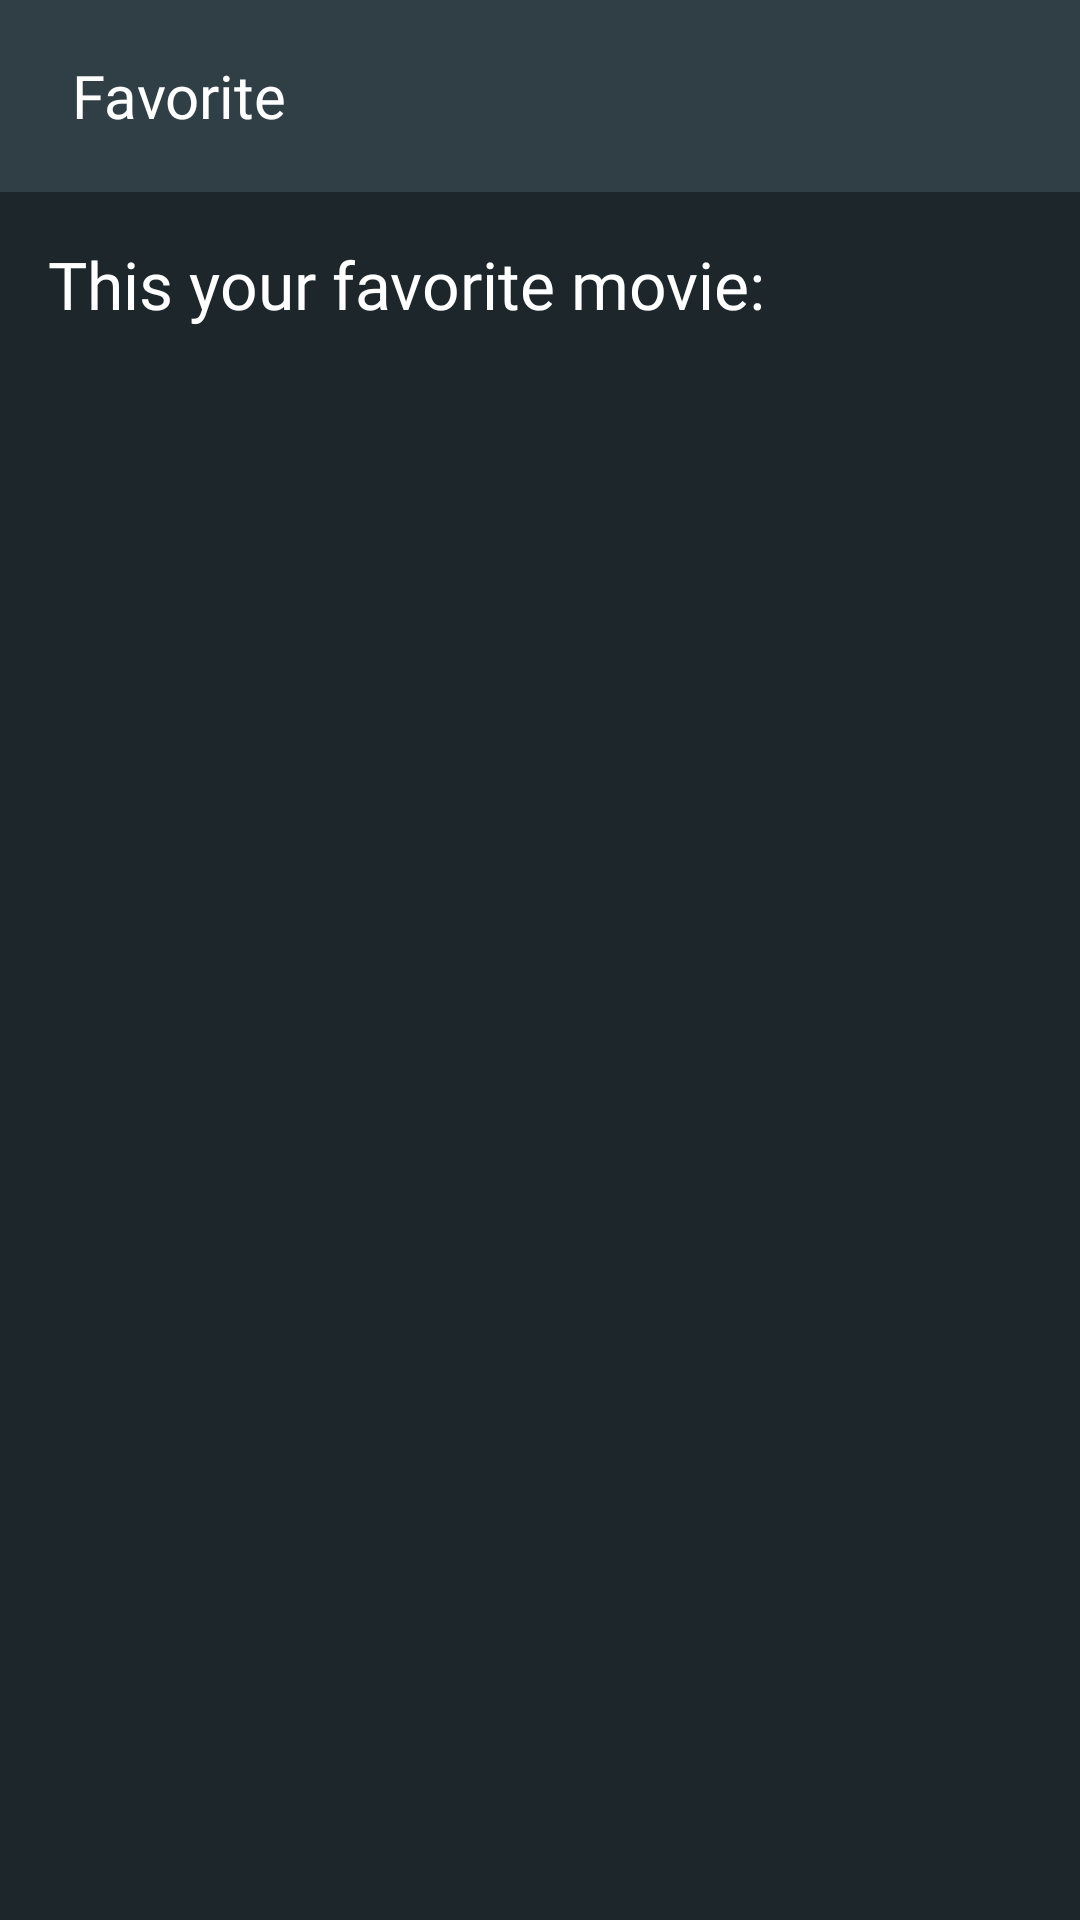

Reconstruct the res/layout file that produces this screen, plus the resources it refers to.
<!-- AndroidManifest.xml: application theme Theme.MovieAppKotlin -->
<!-- res/layout/fragment_favorite.xml -->
<?xml version="1.0" encoding="utf-8"?>
<androidx.constraintlayout.widget.ConstraintLayout xmlns:android="http://schemas.android.com/apk/res/android"
    xmlns:tools="http://schemas.android.com/tools"
    android:layout_width="match_parent"
    android:layout_height="match_parent"
    xmlns:app="http://schemas.android.com/apk/res-auto"
    tools:context=".view.profile.FavoriteFragment"
    android:background="@color/dark_gray">

    <com.google.android.material.appbar.AppBarLayout
        android:id="@+id/appBarLayout"
        android:layout_width="match_parent"
        android:layout_height="wrap_content"
        app:layout_constraintEnd_toEndOf="parent"
        app:layout_constraintStart_toStartOf="parent"
        app:layout_constraintTop_toTopOf="parent">

        <androidx.appcompat.widget.Toolbar
            android:layout_width="match_parent"
            android:layout_height="wrap_content"
            android:background="@color/gray_blue">

            <androidx.constraintlayout.widget.ConstraintLayout
                android:id="@+id/constraintLayout"
                android:layout_width="match_parent"
                android:layout_height="wrap_content"
                app:layout_constraintEnd_toEndOf="parent"
                app:layout_constraintStart_toStartOf="parent"
                app:layout_constraintTop_toTopOf="parent">

                <ImageView
                    android:id="@+id/btnBack"
                    android:layout_width="wrap_content"
                    android:layout_height="wrap_content"
                    android:layout_marginTop="4dp"
                    android:layout_marginBottom="1dp"
                    android:src="@drawable/baseline_arrow_back_24"
                    app:layout_constraintBottom_toBottomOf="parent"
                    app:layout_constraintStart_toStartOf="parent"
                    app:layout_constraintTop_toTopOf="parent" />

                <TextView
                    android:layout_width="wrap_content"
                    android:layout_height="wrap_content"
                    android:layout_marginStart="8dp"
                    android:fontFamily="@font/lato_bold"
                    android:text="Favorite"
                    android:textColor="@color/white"
                    android:textSize="20sp"
                    app:layout_constraintBottom_toBottomOf="parent"
                    app:layout_constraintStart_toEndOf="@+id/btnBack"
                    app:layout_constraintTop_toTopOf="parent" />

            </androidx.constraintlayout.widget.ConstraintLayout>

        </androidx.appcompat.widget.Toolbar>

    </com.google.android.material.appbar.AppBarLayout>

    <TextView
        android:id="@+id/tvlblPopularMovie"
        android:layout_width="wrap_content"
        android:layout_height="wrap_content"
        android:layout_marginStart="16dp"
        android:layout_marginTop="16dp"
        android:fontFamily="@font/lato_bold"
        android:text="This your favorite movie:"
        android:textColor="@color/white"
        android:textSize="22sp"
        app:layout_constraintStart_toStartOf="parent"
        app:layout_constraintTop_toBottomOf="@+id/appBarLayout" />

    <ImageView
        android:id="@+id/imageView"
        android:layout_width="200dp"
        android:layout_height="200dp"
        android:src="@drawable/list_is_empty"
        app:layout_constraintBottom_toBottomOf="parent"
        app:layout_constraintEnd_toEndOf="parent"
        app:layout_constraintHorizontal_bias="0.497"
        app:layout_constraintStart_toStartOf="parent"
        app:layout_constraintTop_toTopOf="parent"
        app:layout_constraintVertical_bias="0.418"
        android:visibility="gone"/>

    <TextView
        android:id="@+id/lblempty"
        android:layout_width="wrap_content"
        android:layout_height="wrap_content"
        android:fontFamily="@font/lato_bold"
        android:text="Empty"
        android:textColor="@color/white"
        android:textSize="22sp"
        app:layout_constraintEnd_toEndOf="parent"
        app:layout_constraintStart_toStartOf="parent"
        app:layout_constraintTop_toBottomOf="@+id/imageView"
        android:visibility="gone"/>

    <androidx.recyclerview.widget.RecyclerView
        android:id="@+id/rvFavoriteMovies"
        android:layout_width="match_parent"
        android:layout_height="0dp"
        android:layout_marginStart="16dp"
        android:layout_marginTop="20dp"
        android:layout_marginEnd="16dp"
        app:layout_constraintEnd_toEndOf="parent"
        app:layout_constraintStart_toStartOf="parent"
        app:layout_constraintTop_toBottomOf="@+id/tvlblPopularMovie"
        tools:listitem="@layout/item_search" />

</androidx.constraintlayout.widget.ConstraintLayout>
<!-- res/layout/item_search.xml (included above) -->
<?xml version="1.0" encoding="utf-8"?>
<androidx.cardview.widget.CardView xmlns:android="http://schemas.android.com/apk/res/android"
    android:layout_width="150dp"
    android:layout_height="200dp"
    xmlns:app="http://schemas.android.com/apk/res-auto"
    app:cardCornerRadius="10dp"
    android:layout_marginEnd="16dp"
    android:layout_marginStart="16dp"
    android:elevation="8dp"
    android:layout_marginBottom="12dp">

    <androidx.constraintlayout.widget.ConstraintLayout
        android:background="@color/gray_blue"
        android:layout_width="match_parent"
        android:layout_height="match_parent">

        <ImageView
            android:id="@+id/ivMovie"
            android:layout_width="match_parent"
            android:layout_height="140dp"
            android:src="@mipmap/ic_launcher"
            android:scaleType="fitXY"
            app:layout_constraintEnd_toEndOf="parent"
            app:layout_constraintStart_toStartOf="parent"
            app:layout_constraintTop_toTopOf="parent" />

        <TextView
            android:id="@+id/tvName"
            android:layout_width="wrap_content"
            android:layout_height="wrap_content"
            android:fontFamily="@font/lato_bold"
            android:text="Name"
            android:textAlignment="center"
            android:textColor="@color/white"
            android:textSize="16sp"
            app:layout_constraintBottom_toBottomOf="parent"
            app:layout_constraintEnd_toEndOf="parent"
            app:layout_constraintStart_toStartOf="parent"
            app:layout_constraintTop_toBottomOf="@+id/ivMovie" />

    </androidx.constraintlayout.widget.ConstraintLayout>

</androidx.cardview.widget.CardView>
<!-- resources referenced by this layout -->
<resources>
  <color name="dark_gray">#1d262a</color>
  <color name="gray_blue">#303f46</color>
  <color name="white">#FFFFFFFF</color>
  <!-- drawable list_is_empty: png bitmap (drawable, 26569 bytes) -->
  <style name="Theme.MovieAppKotlin" parent="Base.Theme.MovieAppKotlin" />
  <style name="Base.Theme.MovieAppKotlin" parent="Theme.Material3.Light.NoActionBar">
          
          
      </style>
</resources>
